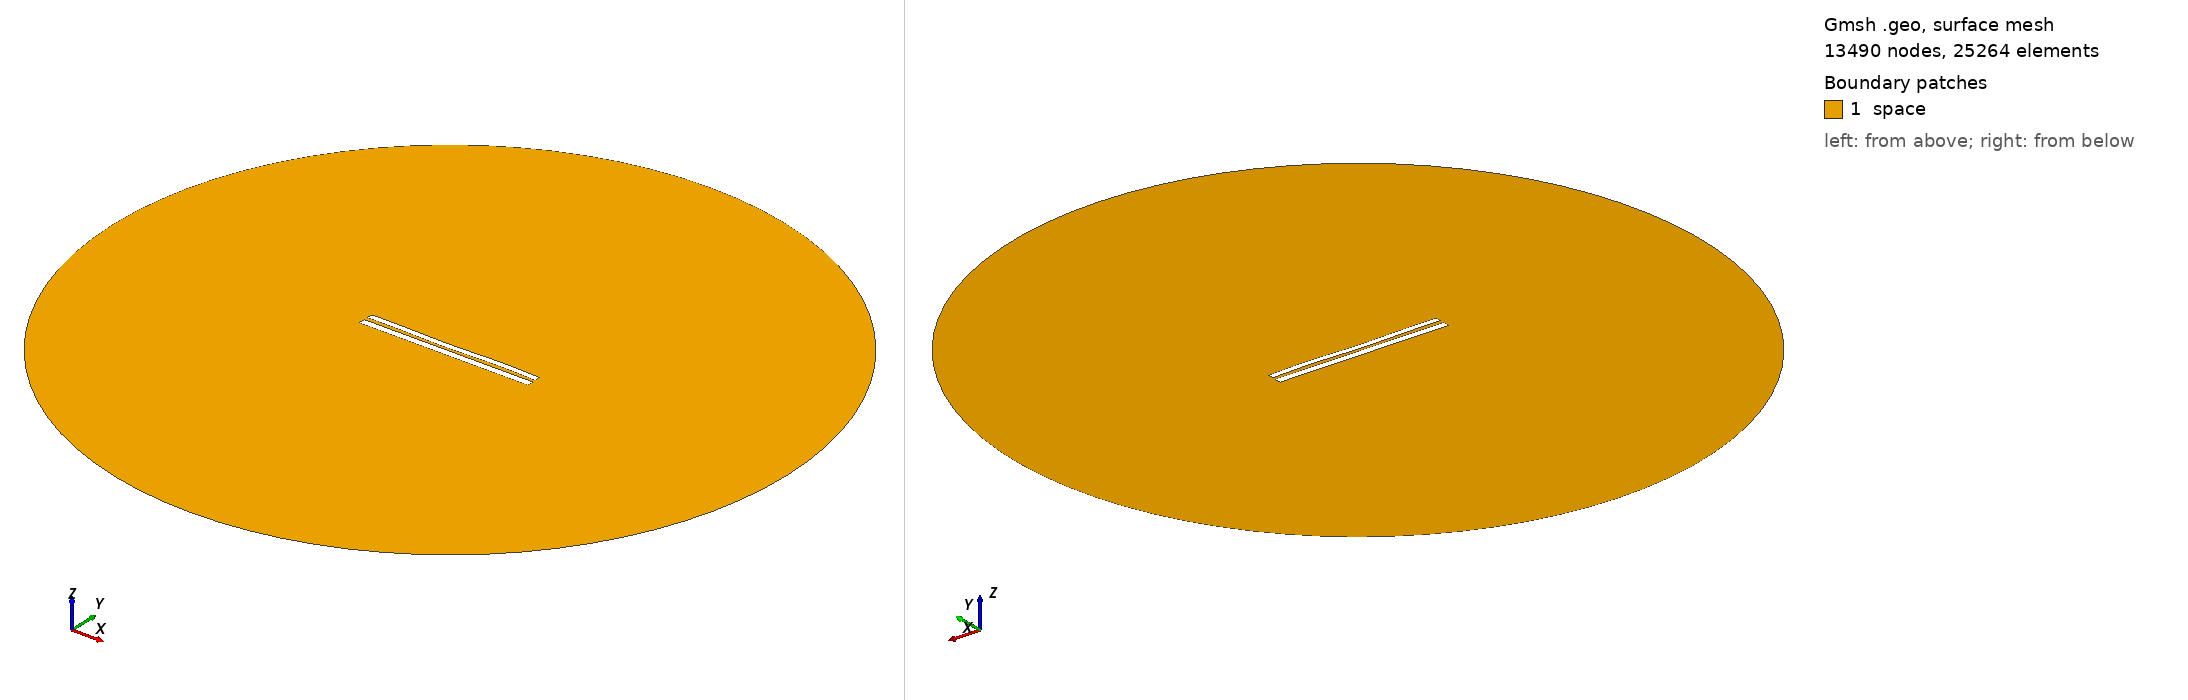

Gmsh geometry script, surface-meshed: 13490 nodes, 25264 surface elements. Boundary patches (legend numbers): 1 space. Left view from above one corner, right view from below the opposite corner. Legend entries are the model's physical surfaces. The drawing asked Gmsh for element sizes between 1% and 20% of the model's largest extent; the script's own settings can give other sizes.

=== 8130.geo (drawn) ===
//---------------------------------------
// Geometry kernel
//---------------------------------------

SetFactory("OpenCASCADE");



//---------------------------------------
// Parameters of the geometry
//---------------------------------------

// Overetch of the upper plate
overetch = 0.25;

// Distance between the plates
distance = 2.25;

// Discretization over the x axis (for the deformation)
nx = 50; 

// Length of the plate
L = 100 - overetch; 

// Number of modes
n = 4; 

// 1st mode coefficient
coeff(1) = -0.15;
beta(1) = 0.596864 * 3.1415926535 / L;

// 2nd mode coefficient
coeff(2) = -0.15;
beta(2) = 1.49418 * 3.1415926535 / L;

// 3rd mode coefficient
coeff(3) = -0.15;
beta(3) = 2.50025 * 3.1415926535 / L;

// 4th mode coefficient
coeff(4) = 0.15;
beta(4) = 3.49999 * 3.1415926535 / L;



//---------------------------------------
// Upper plate (deformed rectangle)
//---------------------------------------

// Coordiantes of the upper plate
xmin = -50;
xmax = 50 - overetch;

// Height of the upper plate
yheight = 4 - 2 * overetch;

// Indexes of the points
UpperID[] = {};
LowerID[] = {};
LeftID[] = {};
RightID[] = {};

// Point index
p = 1;

// Horizontal edges
For i In {1:nx}
    x = xmin + (i-1)*(xmax - xmin)/(nx-1);

    y_bottom = distance / 2 + overetch;
    For j In {1:n}
        C = (Cosh(beta(j)*L) + Cos(beta(j)*L)) / (Sinh(beta(j)*L) + Sin(beta(j)*L));
        y_bottom  = y_bottom + coeff(j) * (Cosh(beta(j)*(x+50)) - Cos(beta(j)*(x+50)) - C * (Sinh(beta(j)*(x+50)) - Sin(beta(j)*(x+50))));
    EndFor

    y_top = y_bottom + yheight;

    Point(p) = {x, y_top, 0, 1.0};
    UpperID[i] = p;
    p = p + 1;

    Point(p) = {x, y_bottom, 0, 1.0};
    LowerID[i] = p;
    p = p + 1;
EndFor

// Create point lists
UpperPts[] = {}; LowerPts[] = {};
For i In {1:nx}
  UpperPts[] += {UpperID[i]};
  LowerPts[] += {LowerID[i]};
EndFor

// Build splines
Spline(1) = {UpperPts[]};
Spline(2) = {LowerPts[]};
Line(3) = {LowerPts[nx-1], UpperPts[nx-1]};
Line(4) = {LowerPts[0], UpperPts[0]};

// Build the plane surface
Curve Loop(1) = {2, 3, -1, -4};
Plane Surface(1) = {1};



//---------------------------------------
// Lower plate (rectangle)
//---------------------------------------

// Vertices
Point(1001) = {-50, -1, 0, 1.0};
Point(1002) = { 50, -1, 0, 1.0};
Point(1003) = { 50,  -5, 0, 1.0};
Point(1004) = {-50,  -5, 0, 1.0};

// Edges
Line(5) = {1001, 1002};
Line(6) = {1002, 1003};
Line(7) = {1003, 1004};
Line(8) = {1004, 1001};

// Plane surface
Line Loop(2) = {5, 6, 7, 8};
Plane Surface(2) = {2}; 



//---------------------------------------
// Outer (fictious) boundary
//---------------------------------------

// Points
Point(1005) = {0, 0, 0};       // Center
Point(1006) = {200, 0, 0};     // Start point
Point(1007) = {0, 200, 0};     // 90 degrees
Point(1008) = {-200, 0, 0};    // 180 degrees
Point(1009) = {0, -200, 0};    // 270 degrees

// Circle arcs (each needs start, center, end)
Circle(9) = {1006, 1005, 1007};
Circle(10) = {1007, 1005, 1008};
Circle(11) = {1008, 1005, 1009};
Circle(12) = {1009, 1005, 1006};

// Plane surface for the entire domain
Curve Loop(3) = {9, 10, 11, 12};
Surface(3) = {3};

// Subtract the plates from the whole domain to obtain the actual domain where we want to solve the equations
BooleanDifference{ Surface{3}; Delete; }{ Surface{1}; Surface{2}; Delete; }




//---------------------------------------
// Transfinite Lines/Curves
//---------------------------------------

// Set the number of points on the boundaries
r = 7;

// Plates
Transfinite Curve {1, 2} = 50*r Using Progression 1;
Transfinite Curve {3, 4} = 2*r Using Progression 1;
Transfinite Line {5, 7} = 50*r Using Progression 1;
Transfinite Line {6, 8} = 2*r Using Progression 1;

// Outer boundary
Transfinite Line {9, 10, 11, 12} = 20 Using Progression 1;



//---------------------------------------
// Physical groups
//---------------------------------------                

// Physical curves (boundaries)
Physical Line("force_segment", 10) = {2};
Physical Line("upper_plate", 11) = {1, 3, 4};
Physical Line("lower_plate", 12) = {5, 6, 7, 8};
Physical Line("boundary", 20) = {9, 10, 11, 12};

// Physical Surfaces
Physical Surface("space", 30) = {3};



//---------------------------------------
// 6. Generate the Mesh
//---------------------------------------

// 2D mesh generation
Mesh 2;
